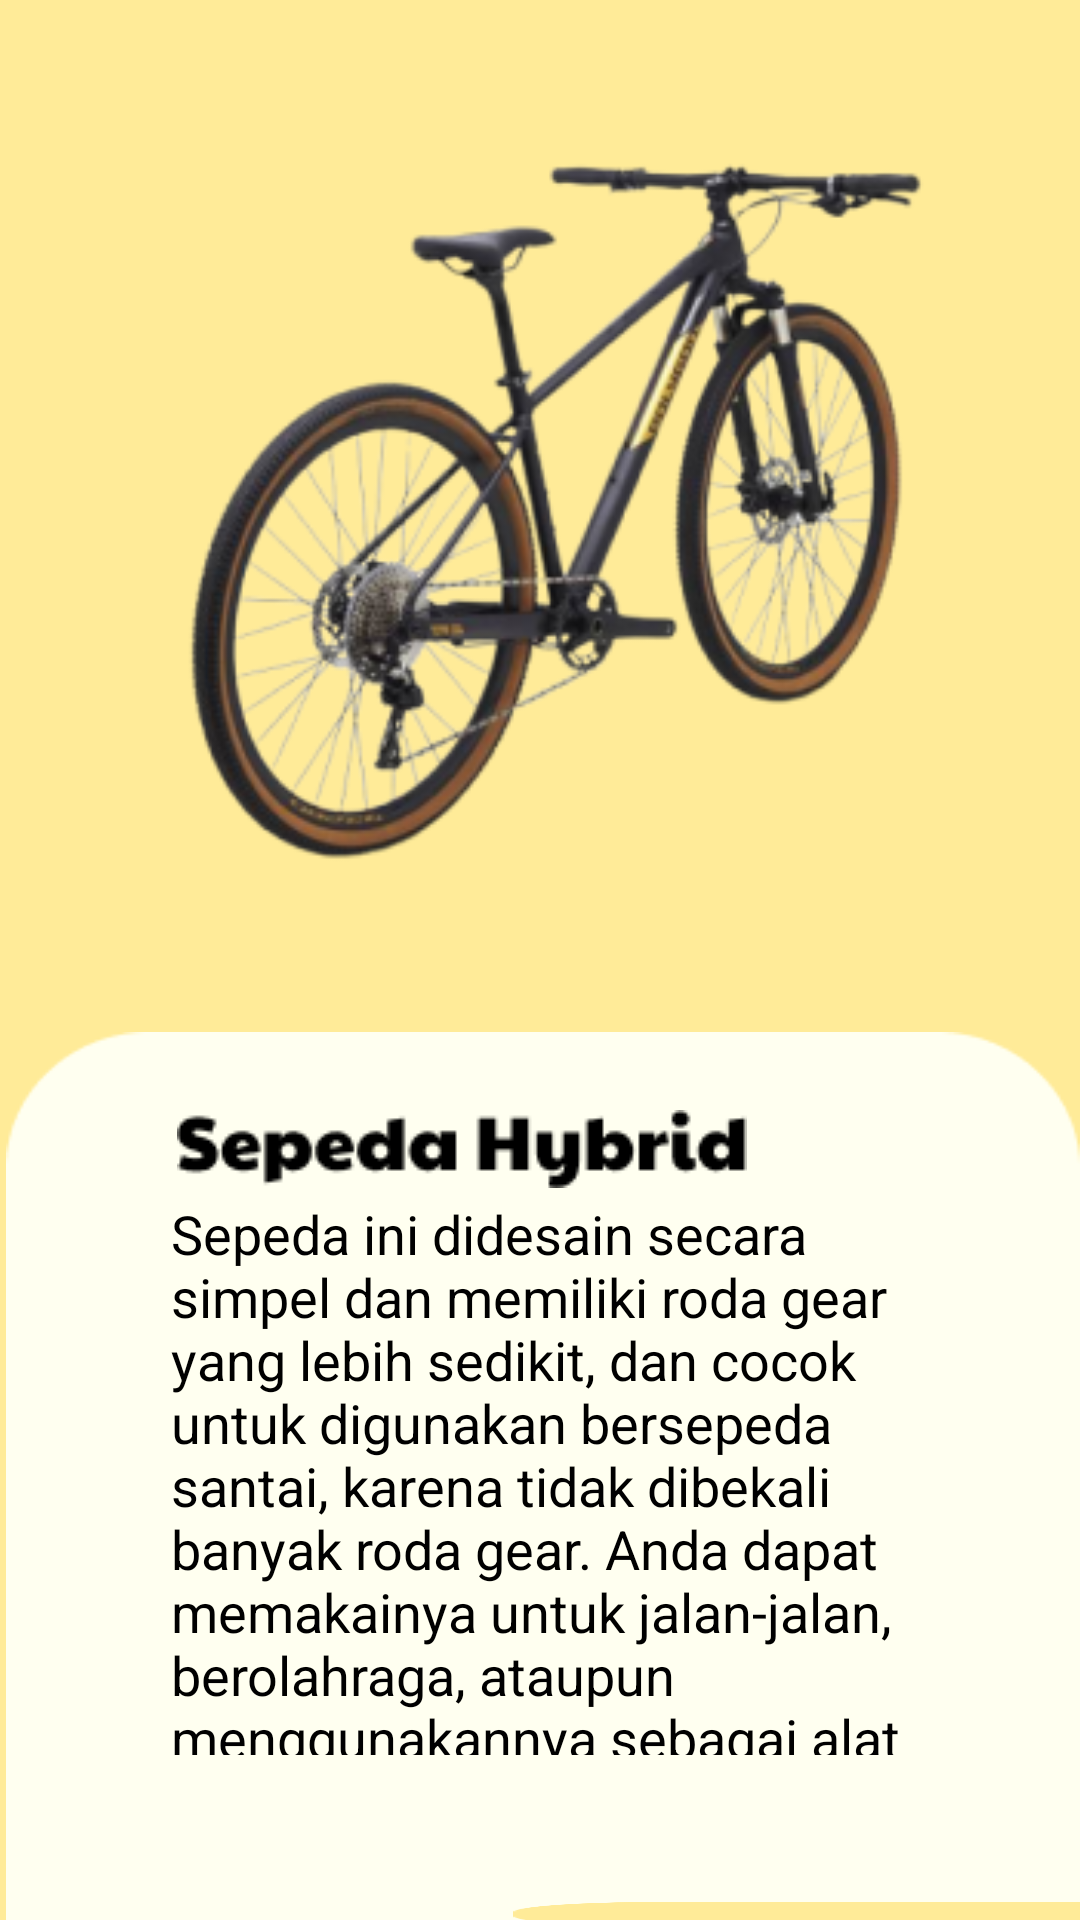

Write the Android layout XML for this screen, with the resource values it uses.
<!-- AndroidManifest.xml: application theme Theme.RentalSepeda -->
<!-- res/layout/activity_hybrid.xml -->
<?xml version="1.0" encoding="utf-8"?>
<RelativeLayout
    xmlns:android="http://schemas.android.com/apk/res/android"
    android:layout_width="match_parent"
    android:layout_height="match_parent"
    android:background="@drawable/bg">

    <ImageView
        android:id="@+id/bmx"
        android:layout_width="376dp"
        android:layout_height="295dp"
        android:src="@drawable/sepeda_hybrid"
        android:layout_marginLeft="19dp"
        android:layout_marginTop="27dp"
        android:contentDescription="@string/bmx" />

    <RelativeLayout
        android:id="@+id/imageView24"
        android:layout_width="407dp"
        android:layout_height="425dp"
        android:layout_marginLeft="2dp"
        android:layout_marginTop="344dp"
        android:contentDescription="@string/bg5"
        android:background="@drawable/info">

        <TextView
            android:id="@+id/textViewDescription"
            android:layout_width="match_parent"
            android:layout_height="match_parent"
            android:text="Sepeda ini didesain secara simpel dan memiliki roda gear yang lebih sedikit, dan cocok untuk digunakan bersepeda santai, karena tidak dibekali banyak roda gear. Anda dapat memakainya untuk jalan-jalan, berolahraga, ataupun menggunakannya sebagai alat transportasi ke kantor atau sekolah."
            android:padding="55dp"
            android:textSize="18sp"
            android:gravity="start|center_vertical"
            android:textColor="@color/black"/>


    </RelativeLayout>

    <Button
        android:id="@+id/buttonBooking"
        android:layout_width="249dp"
        android:layout_height="100dp"
        android:layout_marginLeft="171dp"
        android:layout_marginTop="634dp"
        android:text="BOOKING"
        android:textSize="30sp"
        android:background="@drawable/booking"
        android:contentDescription="@string/bg5">
    </Button>

    <ImageView
        android:id="@+id/imageView42"
        android:layout_width="wrap_content"
        android:layout_height="wrap_content"
        android:layout_marginLeft="59dp"
        android:layout_marginTop="370dp"
        android:contentDescription="@string/hybrid"
        android:src="@drawable/bmx2" />

</RelativeLayout>
<!-- resources referenced by this layout -->
<resources>
  <color name="black">#FF000000</color>
  <!-- drawable bg: png bitmap (drawable, 2616 bytes) -->
  <!-- drawable bmx2: png bitmap (drawable, 1628 bytes) -->
  <!-- drawable booking: png bitmap (drawable, 859 bytes) -->
  <!-- drawable info: png bitmap (drawable, 1925 bytes) -->
  <!-- drawable sepeda_hybrid: png bitmap (drawable, 76877 bytes) -->
  <string name="bg5">bg5</string>
  <string name="bmx">bmx</string>
  <string name="hybrid">hybrid</string>
  <style name="Theme.RentalSepeda" parent="Base.Theme.RentalSepeda" />
  <style name="Base.Theme.RentalSepeda" parent="Theme.Material3.DayNight.NoActionBar">
          
          
      </style>
</resources>
